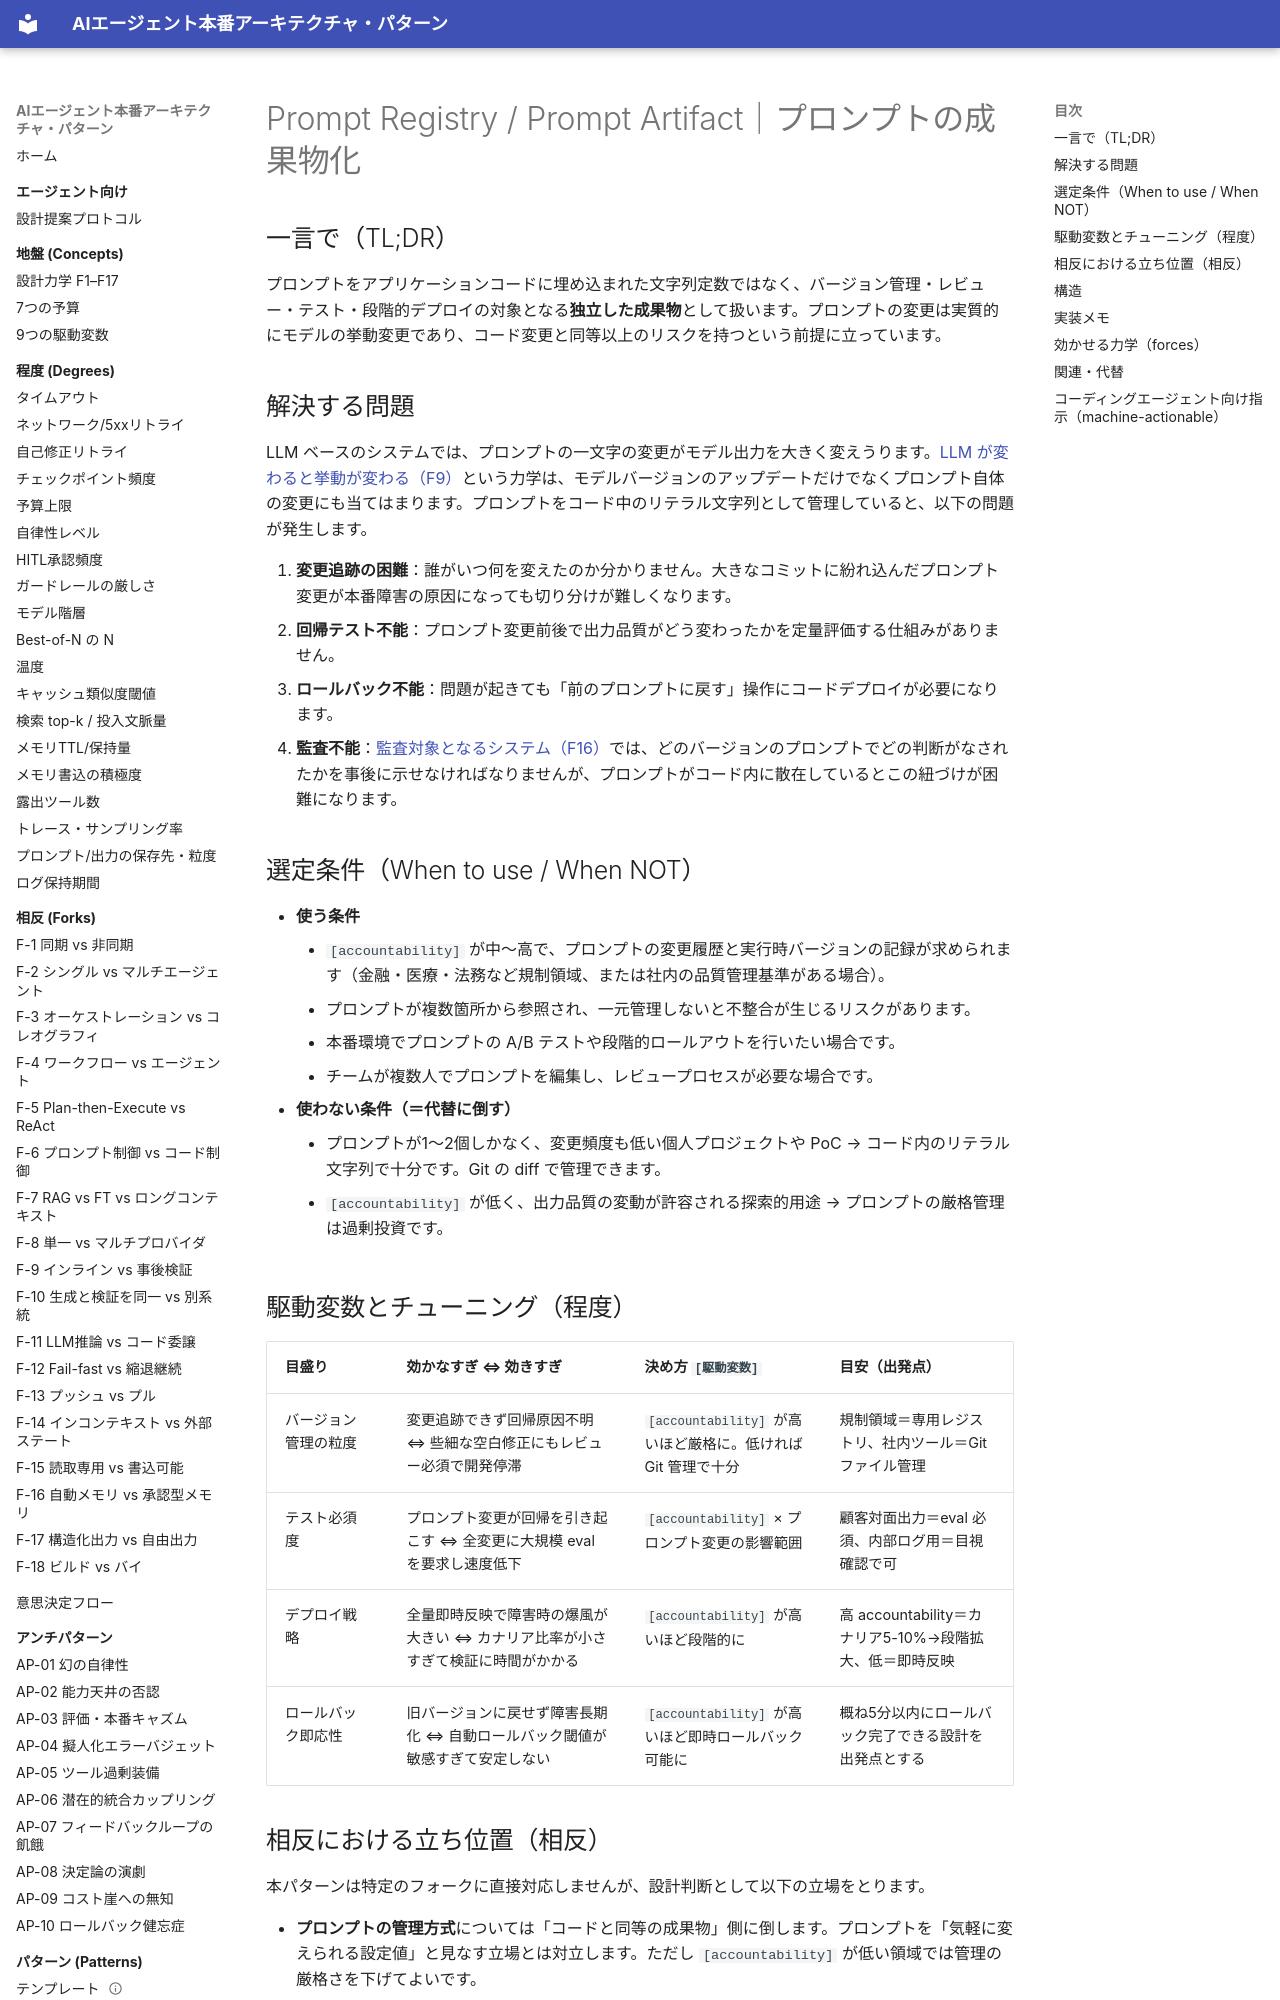

repository: shibuiwilliam/agent-reference-architectures · page: patterns/d-memory-context/d5-prompt-registry/index.html · generator: mkdocs

---
id: D5
slug: d5-prompt-registry
title: "Prompt Registry / Prompt Artifact｜プロンプトの成果物化"
domain: d-memory-context
status: stable
layer: L5-pattern
summary: "プロンプトをコードと同等の成果物（バージョン管理・テスト・レビュー・デプロイ）として扱い、挙動変化を制御する。"
forces: [F9, F16]
driving_variables: [accountability]
forks: []
related_patterns: [B1, D2, G4, E2]
alternatives: []
tags: [memory, prompt, registry, versioning, artifact, deployment]
---

# Prompt Registry / Prompt Artifact｜プロンプトの成果物化

## 一言で（TL;DR）

プロンプトをアプリケーションコードに埋め込まれた文字列定数ではなく、バージョン管理・レビュー・テスト・段階的デプロイの対象となる**独立した成果物**として扱います。プロンプトの変更は実質的にモデルの挙動変更であり、コード変更と同等以上のリスクを持つという前提に立っています。

## 解決する問題

LLM ベースのシステムでは、プロンプトの一文字の変更がモデル出力を大きく変えうります。[LLM が変わると挙動が変わる（F9）](../../concepts/design-forces.md)という力学は、モデルバージョンのアップデートだけでなくプロンプト自体の変更にも当てはまります。プロンプトをコード中のリテラル文字列として管理していると、以下の問題が発生します。

1. **変更追跡の困難**：誰がいつ何を変えたのか分かりません。大きなコミットに紛れ込んだプロンプト変更が本番障害の原因になっても切り分けが難しくなります。
2. **回帰テスト不能**：プロンプト変更前後で出力品質がどう変わったかを定量評価する仕組みがありません。
3. **ロールバック不能**：問題が起きても「前のプロンプトに戻す」操作にコードデプロイが必要になります。
4. **監査不能**：[監査対象となるシステム（F16）](../../concepts/design-forces.md)では、どのバージョンのプロンプトでどの判断がなされたかを事後に示せなければなりませんが、プロンプトがコード内に散在しているとこの紐づけが困難になります。

## 選定条件（When to use / When NOT）

- **使う条件**
    - `[accountability]` が中〜高で、プロンプトの変更履歴と実行時バージョンの記録が求められます（金融・医療・法務など規制領域、または社内の品質管理基準がある場合）。
    - プロンプトが複数箇所から参照され、一元管理しないと不整合が生じるリスクがあります。
    - 本番環境でプロンプトの A/B テストや段階的ロールアウトを行いたい場合です。
    - チームが複数人でプロンプトを編集し、レビュープロセスが必要な場合です。
- **使わない条件（＝代替に倒す）**
    - プロンプトが1〜2個しかなく、変更頻度も低い個人プロジェクトや PoC → コード内のリテラル文字列で十分です。Git の diff で管理できます。
    - `[accountability]` が低く、出力品質の変動が許容される探索的用途 → プロンプトの厳格管理は過剰投資です。

## 駆動変数とチューニング（程度）

| 目盛り | 効かなすぎ ⇔ 効きすぎ | 決め方 `[駆動変数]` | 目安（出発点） |
|---|---|---|---|
| バージョン管理の粒度 | 変更追跡できず回帰原因不明 ⇔ 些細な空白修正にもレビュー必須で開発停滞 | `[accountability]` が高いほど厳格に。低ければ Git 管理で十分 | 規制領域＝専用レジストリ、社内ツール＝Git ファイル管理 |
| テスト必須度 | プロンプト変更が回帰を引き起こす ⇔ 全変更に大規模 eval を要求し速度低下 | `[accountability]` × プロンプト変更の影響範囲 | 顧客対面出力＝eval 必須、内部ログ用＝目視確認で可 |
| デプロイ戦略 | 全量即時反映で障害時の爆風が大きい ⇔ カナリア比率が小さすぎて検証に時間がかかる | `[accountability]` が高いほど段階的に | 高 accountability＝カナリア5-10%→段階拡大、低＝即時反映 |
| ロールバック即応性 | 旧バージョンに戻せず障害長期化 ⇔ 自動ロールバック閾値が敏感すぎて安定しない | `[accountability]` が高いほど即時ロールバック可能に | 概ね5分以内にロールバック完了できる設計を出発点とする |

## 相反における立ち位置（相反）

本パターンは特定のフォークに直接対応しませんが、設計判断として以下の立場をとります。

- **プロンプトの管理方式**については「コードと同等の成果物」側に倒します。プロンプトを「気軽に変えられる設定値」と見なす立場とは対立します。ただし `[accountability]` が低い領域では管理の厳格さを下げてよいです。
- [B1 決定論的な殻](../b-orchestration/b1-deterministic-shell.md) の「殻」に含まれるプロンプトテンプレートもコード管理対象とすることで、殻の決定論性を補強します。
